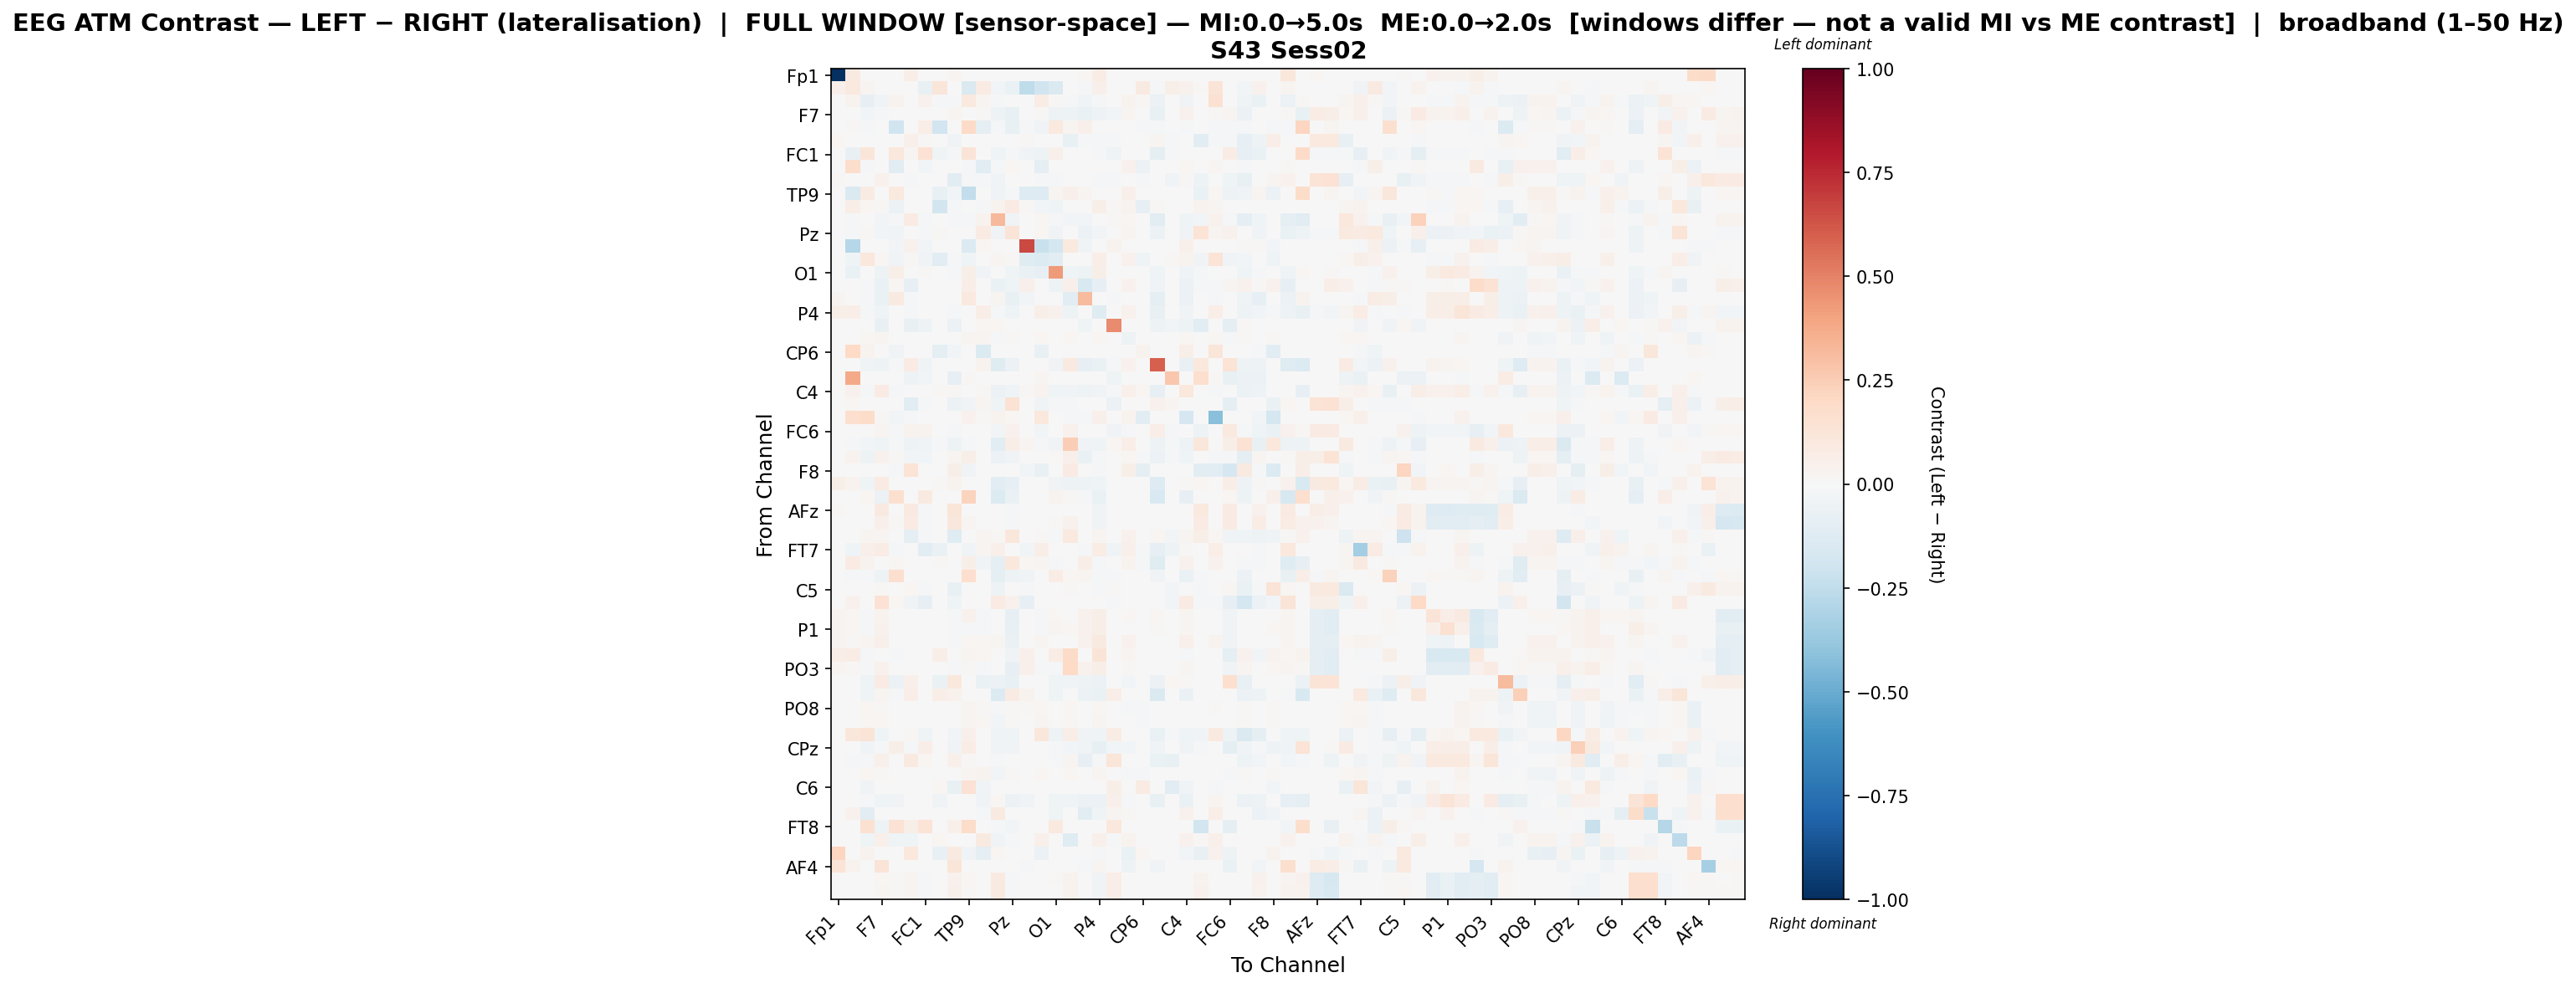

Data behind this chart, as committed beside it:
, Fp1, Fz, F3, F7, FT9, FC5, FC1, C3, T7, TP9, CP5, CP1, Pz, P3, P7, O1, Oz, O2, P4, P8, TP10, CP6, CP2
Fp1, -1.0, 0.08789, 0.0, 0.0, 0.0, 0.06509, 0.0, 0.0, 0.02471, 0.0, 0.0, 0.0, 0.0, 0.0, 0.0, 0.0, 0.0, 0.02268, 0.07312, 0.0, 0.0, 0.0, 0.0
Fz, 0.05467, 0.09939, 0.03101, 0.0, -0.001608, 0.0002297, -0.07121, 0.1249, 0.0, -0.1453, 0.07839, -0.02815, -0.06853, -0.2577, -0.199, -0.1451, 0.0, -0.01907, 0.05398, 0.0, 0.0, 0.09274, -0.01134
F3, 0.0, 0.03496, -0.07907, -0.03145, 0.03384, 0.0, 0.04652, -0.01428, -0.008153, 0.1006, 0.03034, -0.01767, -0.006487, -0.0004392, 0.07346, 0.009257, -0.00824, -0.03899, -0.02009, 0.0, 0.03645, 0.01393, -0.05903
F7, 0.0, 0.0, -0.02853, -0.02132, -0.001402, 0.0, 0.0, 0.002279, 0.03125, 0.0, 0.01513, -0.05334, -0.07408, 0.0, 0.01513, -0.05458, -0.05318, -0.0693, -0.05363, -0.02952, 0.02786, -0.005284, -0.07309
FT9, 0.0, 0.007861, -0.0123, 0.006627, -0.1984, 0.0, 0.06301, -0.1929, 0.0, 0.1906, -0.09039, -0.02228, -0.07301, -0.01851, -0.03335, 0.09696, 0.02367, 0.04824, -0.001261, 0.0, -0.003163, -0.0234, -0.01331
FC5, 0.02197, 0.0, 0.0, 0.0, 0.0, 0.04913, 0.01068, 0.0, -0.03413, 0.0, 0.0, -0.005182, 0.0, 0.01188, 0.007805, -0.00709, -0.07136, -0.01581, -0.0146, -0.01848, 0.0, 0.0, 0.03054
FC1, 0.0, -0.07052, 0.1229, 0.0, 0.1082, 0.02791, 0.1473, -0.04034, -0.0101, 0.1312, 0.007217, -0.04147, -0.016, -0.03221, -0.0501, 0.05268, 0.0, -0.006946, -0.01571, -0.04321, 0.0, 0.0, -0.09674
C3, 0.0, 0.1759, -0.01601, 0.005548, -0.1161, 0.0, -0.02896, 0.0002088, 0.0, -0.02278, -0.1128, -0.0108, 0.01779, -0.001716, -0.09872, 0.0, 0.0, 0.0, 0.0, 0.0, 0.03983, -0.0558, 0.0
T7, 0.008407, 0.0, -0.007669, 0.04592, 0.0, -0.02023, -0.00551, 0.0, -0.1045, -0.01951, -0.01103, -0.03546, 0.0, 0.0, -0.01184, -0.01238, -0.004036, 0.0, -0.01656, -0.01649, -0.003229, -0.01527, 0.0
TP9, 0.0, -0.1439, 0.08585, 0.0, 0.1015, 0.0, -0.003293, -0.07366, -0.02919, -0.2432, 0.0, -0.03328, -0.00837, -0.1267, -0.1286, 0.02422, 0.05255, 0.02879, 0.0, 0.0, 0.05119, 0.0, 0.0
CP5, 0.0, 0.06755, 0.02097, 0.01512, -0.05995, 0.0, 0.003629, -0.1806, -0.01221, 0.0, -0.01906, 0.03659, 0.08339, 0.008456, -0.02925, -0.04333, 0.0, 0.0, 0.06001, 0.01203, 0.03665, -0.08349, 0.009269
CP1, 0.0, -0.01226, 0.004897, -0.02768, -0.01458, 0.0829, -0.0182, -0.007047, -0.01889, -0.01495, 0.0372, 0.321, -0.03263, 0.0003004, 0.02269, -0.02119, -0.03049, -0.02758, -0.004469, 0.01401, 0.01664, 0.0, -0.106
Pz, 0.0, -0.02073, 0.009664, -0.02784, -0.03806, 0.0, -0.007993, 0.01406, 0.0, -0.004213, 0.08542, -0.0333, 0.1273, 0.0, 0.01927, -0.03432, 0.002624, -0.06105, -0.02817, 0.0, 0.02369, -0.002916, -0.06029
P3, 0.0, -0.2843, 0.0, 0.0, -0.02363, 0.04122, -0.0293, -0.002646, 0.0, -0.1401, 0.01956, 0.001936, 0.0, 0.6575, -0.2228, -0.1795, 0.09382, -0.03861, 0.0, 0.03358, 0.0, 0.0, 0.0
P7, 0.0, -0.04045, 0.1027, 0.019, -0.03165, 0.01139, -0.03192, -0.1065, -0.01153, -0.04, 0.0008629, 0.02374, 0.01095, -0.1184, -0.1345, -0.1058, 0.0, -0.001183, 0.0668, 0.0, 0.04637, -0.04421, 0.0
O1, 0.0, -0.06688, 0.002231, -0.05333, 0.06155, -0.007503, 0.01486, 0.0, -0.0138, 0.05855, -0.03772, -0.003096, -0.04613, -0.06973, -0.08413, 0.4293, -0.04361, -0.04695, 0.05521, 0.0, 0.0, 0.0, -0.04613
Oz, 0.0, 0.0, -0.009074, -0.06824, 0.02197, -0.08353, 0.0, 0.0, -0.005626, 0.06587, 0.0, -0.06269, -0.04513, 0.05169, 0.0, -0.05277, 0.05089, -0.1503, -0.07844, -0.001175, 0.04147, 0.0, -0.03705
O2, 0.02479, 0.005915, -0.02187, -0.06253, 0.0888, -0.01402, -0.004587, 0.0, 0.0, 0.09811, 0.0, 0.02547, -0.07581, -0.02664, -0.001482, -0.004258, -0.1029, 0.3137, 0.001383, -0.01402, 0.006914, 0.0, -0.09586
P4, 0.05837, 0.06917, -0.01096, -0.04157, -0.001046, -0.008709, -0.005625, 0.0, -0.01016, 0.0, 0.06957, -0.01638, -0.04303, 0.0, 0.06236, 0.04044, -0.05268, -0.005899, -0.1244, 0.0, 0.0453, 0.0, -0.07754
P8, 0.0, 0.0, 0.0, -0.07207, 0.0, -0.07644, -0.04917, 0.0, -0.05901, 0.0, 0.02027, 0.02294, 0.0, 0.004063, 0.0, 0.0, -0.003352, -0.04153, 0.0, 0.4754, 0.0, 0.0, -0.04917
TP10, 0.0, 0.0, 0.01821, 0.02768, -0.002543, 0.0, 0.0, 0.007519, -0.005534, 0.02747, 0.02499, -0.01492, 0.01052, 0.0, 0.0223, 0.0, 0.02036, 0.0007792, 0.02328, 0.0, -0.0504, 0.0, 0.005941
CP6, 0.0, 0.2001, 0.03452, -0.007469, -0.03542, 0.0, 0.0, -0.09561, -0.02592, 0.0, -0.1349, 0.0, -0.004908, 0.0, -0.07305, 0.0, 0.0, 0.0, 0.0, 0.0, 0.0, 0.0336, 0.0
CP2, 0.0, -0.006697, -0.03671, -0.05284, -0.01112, 0.08488, -0.03717, 0.0, 0.0, 0.0, 0.03419, -0.1216, -0.0598, 0.0, 0.0, -0.03294, 0.08655, -0.07931, -0.06452, -0.01347, 0.03916, 0.0, 0.5952
Cz, 0.0, 0.381, 0.0, 0.0, 0.0, -0.04926, -0.024, 0.0, -0.08286, 0.01199, 0.0, 0.0, 0.0, 0.0, 0.03106, 0.0, 0.0, -0.007535, 0.0, -0.04108, -0.007535, 0.0, 0.0
C4, 0.0, 0.04239, -0.02277, 0.08224, -0.01087, 0.0, 0.0, 0.007995, 0.008226, 0.0, 0.01337, -0.06132, -0.04579, 0.01282, 0.03217, -0.04063, -0.03787, -0.05293, -0.03605, -0.0161, 0.04945, 0.0197, -0.08466
T8, 0.0, 0.01574, 0.0, 0.006104, -0.006444, -0.1021, -0.01029, 0.0, -0.05697, -0.03654, 0.02774, -0.04494, 0.1461, 0.0, -0.03151, -0.01475, -0.007862, 0.0, 0.0, -0.0564, 0.0, 0.0, 0.03945
FT10, 0.0, 0.1693, 0.181, 0.0148, -0.02717, -0.01544, 0.0, -0.003017, -0.00274, 0.04044, 0.009125, 0.03803, 0.02212, 0.0, 0.1038, -0.0009963, -0.01843, -0.01843, 0.05362, 0.0, 0.03771, -0.1037, 0.0
FC6, 0.0, 0.0, 0.0, 0.02881, -0.0161, 0.03638, 0.03419, 0.0, -0.02012, -0.003922, 0.0, -0.02447, 0.04208, 0.0, -0.02357, 0.0, 0.04597, 0.0, -0.004734, -0.03469, -0.01224, -0.003363, 0.06583
FC2, 0.0, -0.01522, -0.02737, -0.04235, -0.01303, -0.05034, -0.03805, -0.01205, -0.04824, -0.0184, 0.0, -0.1048, 0.06479, 0.02958, -0.02059, -0.03148, 0.2482, -0.03619, -0.04455, 0.02077, 0.06797, 0.0, -0.04969
F4, 0.0, 0.03321, -0.04846, 0.04295, 0.0126, -0.03108, -0.0302, 0.0, 0.02488, 0.05666, 0.0, -0.0554, -0.0376, 0.007434, 0.0, 0.0103, 0.0534, -0.06959, -0.0182, 0.0, 0.01621, -0.0114, -0.05694
F8, 0.0, 0.0, 0.0, 0.0, -0.01756, 0.1336, 0.0, 0.0, 0.05813, -0.03585, 0.0, 0.001083, 0.0, -0.02765, -0.0729, 0.0, 0.08437, 0.0, -0.01648, 0.0, 0.05507, -0.09164, 0.0
AF7, 0.0606, 0.03205, -0.04397, 0.08547, -0.007467, 0.0, 0.0, 0.009076, 0.03145, 0.0, 0.0, -0.1066, -0.07881, 0.0, 0.0, -0.03558, -0.04828, -0.05168, -0.04398, -0.0001204, 0.0, 0.0, -0.1259
AF3, 0.0, 0.0, 0.02304, -0.0582, 0.1624, 0.0, 0.09342, 0.0, 0.0, 0.2255, 0.0, -0.1396, -0.06259, 0.0, 0.0, 0.03743, 0.01401, -0.01814, -0.06828, 0.0, 0.0, 0.0, -0.1548
AFz, 0.01384, 0.0, 0.0, 0.08946, 0.0, 0.09031, -0.0112, 0.0, 0.125, 0.0, 0.0, 0.0, -0.009606, 0.0, 0.0, -0.002935, 0.0, 0.0, -0.03639, 0.0, 0.0, 0.0, 0.0
F1, 0.0, 0.0, 0.0, 0.05336, 0.01389, 0.07977, -0.007941, 0.0, 0.1113, 0.0236, 0.0, 0.0, -0.009743, 0.0, 0.0, 0.01332, 0.04073, 0.001142, -0.03138, 0.0, 0.0, 0.0, 0.0
F5, 0.0, 0.0, 0.02746, 0.0251, 0.003092, -0.09114, -0.008564, 0.0, -0.1186, 0.0, 0.02746, 0.01456, 0.1151, 0.0, 0.01053, -0.009967, 0.09762, -0.0004197, 0.02746, 0.0, 0.04256, 0.0, 0.017
FT7, 0.0, -0.04118, 0.05316, 0.07736, -0.01036, 0.0, -0.1092, -0.06312, 0.0, -0.03652, 0.02455, 0.04812, 0.003359, -0.02979, 0.05721, 0.0, 0.0, -0.01787, 0.07712, -0.04, 0.04812, -0.02245, -0.07924
FC3, 0.0, 0.08167, 0.03571, 0.00327, 0.01613, 0.0, 0.0, 0.009574, 0.0, 0.05498, -0.03191, -0.08678, 0.1016, 0.02184, 0.02452, -0.02042, -0.007533, 0.06503, -0.01952, -0.0001004, 0.03509, -0.02054, -0.1246
C1, 0.0, -0.01425, -0.009443, -0.04724, 0.1693, 0.0, -0.003861, 0.0, 0.0, 0.1673, 0.0, -0.09652, -0.04889, -0.03131, -0.001248, 0.07638, 0.01673, 0.02456, -0.01231, -0.0122, 0.0, 0.0, -0.03831
C5, 0.00448, 0.0, 0.0, 0.009893, 0.0, 0.02294, -0.009628, 0.0, -0.0715, 0.0, 0.0, -0.0509, 0.0001867, -0.008425, 0.0, -0.002322, 0.01251, 0.0, -0.01364, 0.01297, 0.0, -0.001568, -0.007631
TP7, 0.0, 0.04142, 0.0, 0.1462, 0.01877, -0.03438, -0.08169, 0.007334, -0.04162, 0.0, 0.0, 0.08045, 0.04296, -0.08129, 0.0, 0.0, 0.0, 0.0, 0.0, -0.01569, 0.0, -0.00221, 0.0
CP3, 0.02663, 0.01922, -0.01481, 0.03884, 0.0, 0.0, -0.005112, -0.002504, -0.009598, 0.04042, -0.01419, -0.005112, -0.0783, 0.0, -0.01534, 0.0208, 0.004995, 0.04251, 0.05668, 0.0, 0.01784, 0.0, 0.01927
P1, 0.02507, 0.01801, -0.01482, 0.03908, 0.0, 0.0, -0.005322, -0.002713, -0.009601, -0.009705, -0.01419, -0.005322, -0.07757, 0.0, -0.01555, 0.03062, 0.0162, 0.04399, 0.05653, 0.0, 0.0, 0.0, 0.01144
P5, 0.02364, 0.01283, 0.02515, 0.05175, 0.001702, 0.0, -0.005984, 0.002487, -0.01321, 0.01632, 0.01739, 0.02531, -0.06565, 0.0, 0.0237, 0.0006129, 0.002226, 0.0448, 0.09201, 0.0, 0.04099, 0.0, 0.003273
PO7, 0.06958, 0.07047, -0.01339, 0.0, -0.01942, 0.0004432, 0.0, 0.06737, 0.0, 0.02368, 0.02083, 0.0, -0.0344, 0.04736, 0.0, 0.07077, 0.193, 0.001677, 0.1293, 0.0, 0.02577, 0.0, 0.0
PO3, 0.02448, 0.01534, -0.01483, 0.03932, 0.0, 0.0, -0.005746, -0.003134, -0.009611, 0.009917, -0.01421, -0.005746, -0.08111, 0.05161, -0.01598, -0.01808, 0.2025, 0.04426, 0.05613, 0.0, 0.01199, 0.0, 0.0
POz, 0.0, 0.0, -0.04533, 0.08094, -0.06127, 0.05223, 0.004407, -0.06371, 0.1042, 0.001807, -0.06442, -0.06114, -0.07438, 0.0, 0.0, -0.04128, -0.0377, -0.05407, -0.05522, 0.0, -0.02593, 0.0009186, -0.06114
PO4, 0.0, 0.0, -0.04096, 0.03007, -0.01111, 0.06332, 0.0, 0.06441, 0.0428, 0.0, 0.0008077, -0.1381, 0.08154, 0.03635, 0.0, -0.04454, -0.00383, -0.05568, -0.06805, 0.06332, 0.0, 0.0, -0.1463
PO8, 0.0, 0.0, 0.01829, 0.01485, 0.003204, 0.0, 0.0, 0.005571, 0.0, 0.02753, 0.01496, -0.02202, 0.01052, 0.01261, 0.02242, 0.0, 0.01996, 0.0007865, 0.02281, 0.0, -0.01664, -0.01214, 0.005604
P6, 0.0, 0.0, 0.01938, 0.01945, 0.003489, 0.0, 0.0, 0.006008, 0.0, 0.02549, 0.02122, -0.02379, 0.01173, 0.001061, 0.02345, 0.0, 0.0189, 0.0007752, 0.02452, 0.0, -0.007046, -0.01566, 0.005621
P2, 0.0, 0.1104, 0.1267, -0.04332, -0.003679, 0.01524, -0.0433, 0.0, -0.02356, 0.04783, 0.0, -0.04391, -0.03995, 0.0, 0.1131, -0.05142, 0.06658, -0.03706, -0.04115, 0.07074, 0.0, 0.0, -0.06514
CPz, 0.0, 0.0, -0.03394, -0.01479, 0.05599, -0.02214, 0.06252, 0.0, -0.03167, 0.0757, 0.0, -0.03881, -0.03881, 0.0, -0.002194, -0.02194, -0.02461, -0.03159, -0.08557, -0.03108, -0.02988, -0.004389, -0.03881
CP4, 0.0, -0.01503, -0.01767, 0.05172, 0.0, 0.09256, 0.0199, 0.0, 0.05374, 0.008803, 0.0, -0.01767, -0.006677, 0.0, 0.0, -0.01477, 0.02787, -0.08213, -0.01767, 0.1209, 0.0, 0.0, -0.065
TP8, 0.0, 0.0, 0.01876, 0.01535, 0.003518, 0.0, 0.0, 0.006802, 0.0, 0.02668, 0.0336, -0.02432, 0.01104, 0.0, 0.02287, 0.0, 0.01945, 0.0007818, 0.02345, 0.0, -0.01338, -0.01433, 0.005472
C6, 0.0, 0.0, -0.03622, 0.0, 0.0, -0.002012, -0.0002778, 0.01643, -0.07086, 0.1408, -0.03556, 0.0, 0.0, 0.005659, 0.0, -0.0007545, 0.004904, -0.0007545, 0.0, 0.05942, 0.0, 0.07818, 0.0
C2, 0.0, 0.0, -0.01947, -0.04169, -0.03832, 0.0, 0.0, -0.0337, 0.0, 0.0, -0.03893, 0.01695, -0.06033, -0.0336, 0.0, -0.04026, -0.04081, -0.0562, -0.06141, 0.05162, -0.01219, -0.001912, -0.07246
FC4, 0.0, 0.04316, -0.1065, -0.004051, 0.0, 0.0, 0.0, -0.003954, 0.0, 0.0, -0.01535, 0.09204, 0.0, -0.0007222, -0.0007222, -0.04622, 0.0, -0.1076, -0.04512, 0.02829, 0.0101, 0.006894, 0.0
FT8, 0.0, 0.0, 0.1527, -0.04763, 0.1481, 0.06106, 0.1371, 0.0, 0.04746, 0.1798, 0.0, -0.0229, -0.02993, 0.0, 0.0, 0.0956, 0.0, 0.0, 0.0, 0.1053, 0.0, 0.0, 0.0
F6, 0.0, 0.0, -0.04243, 0.04694, -0.04574, -0.0408, 0.0, 0.01876, 0.0, 0.0, 0.09107, -0.0345, -0.01191, -0.0001882, 0.05242, -0.006774, -0.1235, 0.0, 0.04808, -0.01336, 0.032, 0.0, 0.0
AF8, 0.2158, 0.004365, 0.03492, 0.0, 0.0, 0.1056, 0.0, -0.07484, 0.09093, -0.03278, -0.09792, 0.01864, 0.0, -0.004739, -0.0567, 0.0, 0.0, 0.0, -0.02152, 0.004802, -0.0659, 0.01735, 0.0
... 3 more rows
